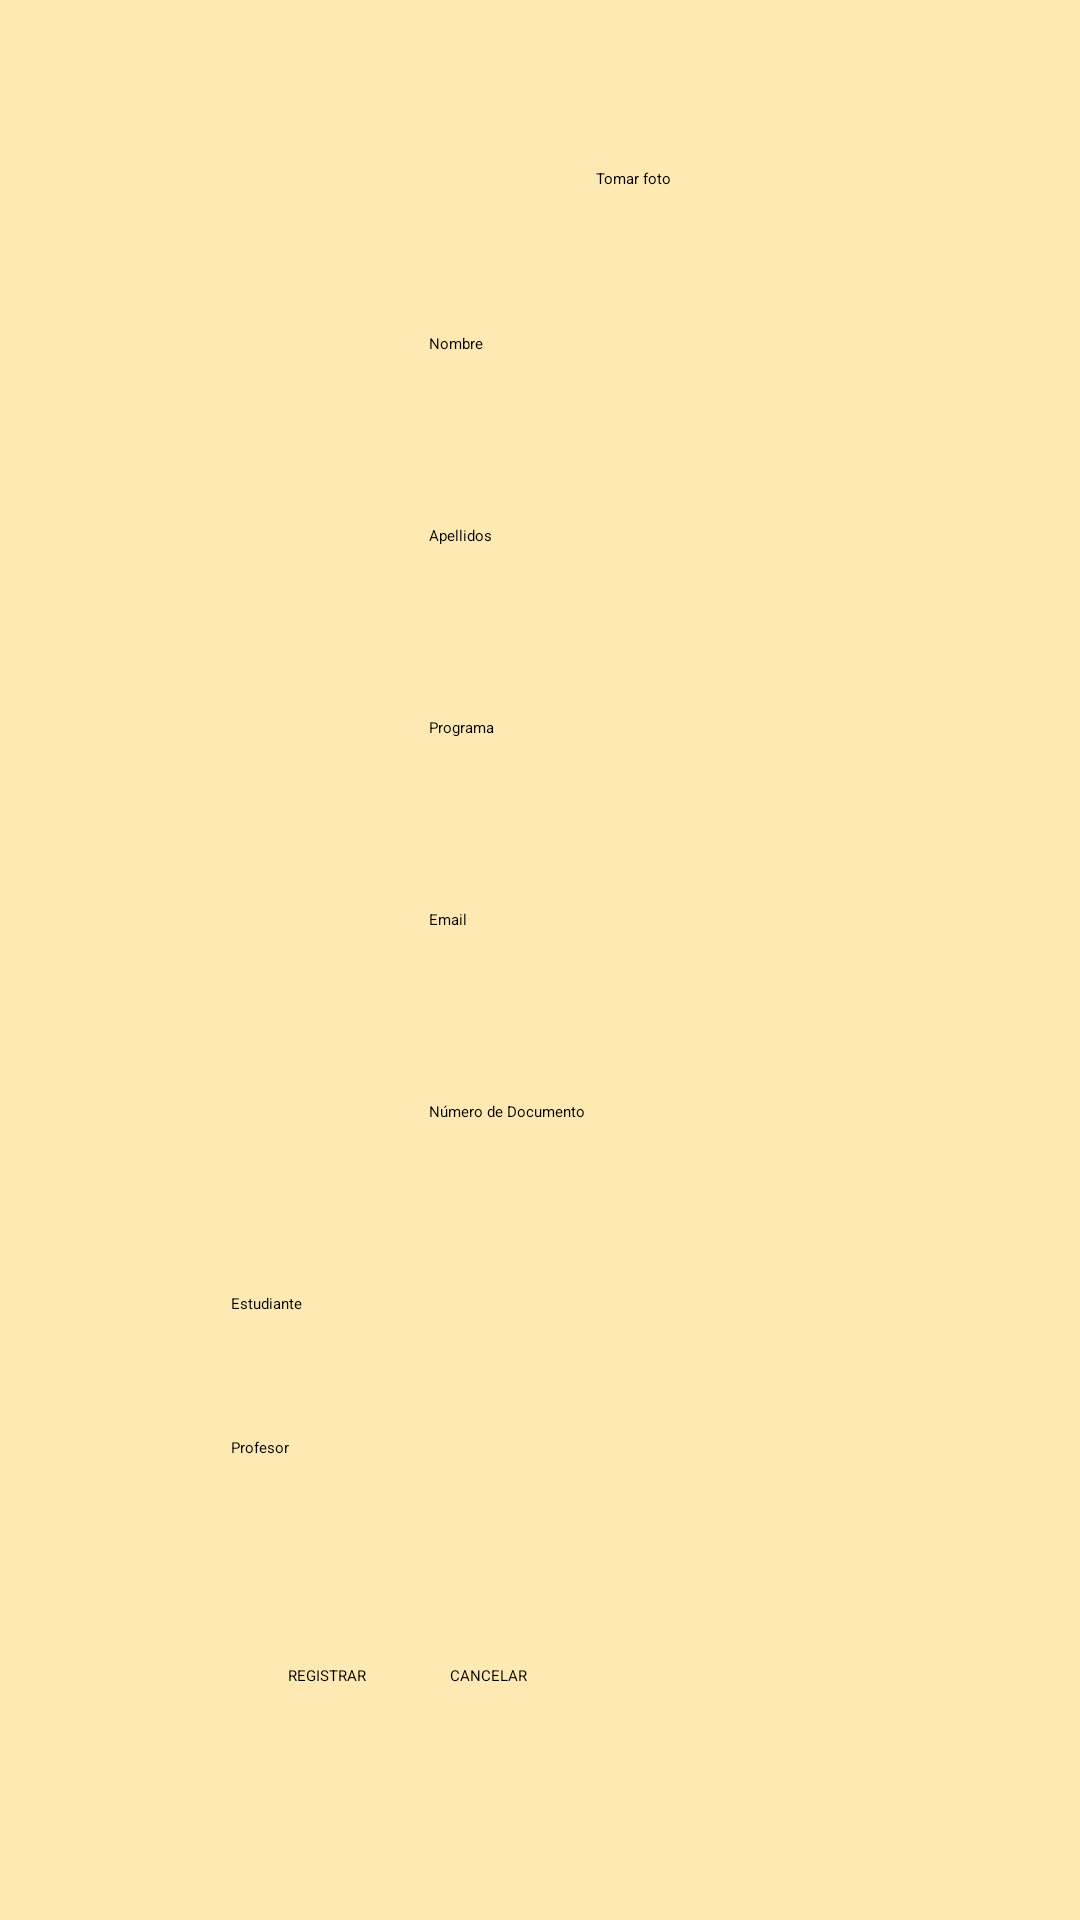

Android layout source for this screen:
<!-- AndroidManifest.xml: application theme Theme.University -->
<!-- res/layout/activity_registro.xml -->
<?xml version="1.0" encoding="utf-8"?>
<android.support.constraint.ConstraintLayout xmlns:android="http://schemas.android.com/apk/res/android"
    xmlns:app="http://schemas.android.com/apk/res-auto"
    xmlns:tools="http://schemas.android.com/tools"
    android:layout_width="match_parent"
    android:layout_height="match_parent"
    android:background="#FEE9B2"
    tools:context=".Registro">

    <EditText
        android:id="@+id/programa"
        android:layout_width="wrap_content"
        android:layout_height="wrap_content"
        android:layout_marginTop="16dp"
        android:ems="10"
        android:hint="@string/txt_programa"
        android:inputType="textPersonName"
        android:minHeight="48dp"
        app:layout_constraintHorizontal_bias="0.477"
        app:layout_constraintLeft_toLeftOf="parent"
        app:layout_constraintRight_toRightOf="parent"
        app:layout_constraintTop_toBottomOf="@+id/apellidos"
        tools:ignore="TextContrastCheck"
        android:importantForAutofill="no" />

    <ImageView
        android:id="@+id/imagenReg"
        android:layout_width="80dp"
        android:layout_height="80dp"
        android:layout_marginStart="96dp"
        android:layout_marginTop="44dp"
        android:contentDescription="@string/imagenReg"
        app:layout_constraintStart_toStartOf="parent"
        app:layout_constraintTop_toTopOf="parent"
        app:srcCompat="@drawable/avatar" />

    <Button
        android:id="@+id/button5"
        android:layout_width="wrap_content"
        android:layout_height="wrap_content"
        android:layout_marginStart="20dp"
        android:layout_marginTop="56dp"
        android:text="@string/txt_boton5"
        app:layout_constraintEnd_toEndOf="parent"
        app:layout_constraintHorizontal_bias="0.019"
        app:layout_constraintStart_toEndOf="@+id/imagenReg"
        app:layout_constraintTop_toTopOf="parent" />

    <EditText
        android:id="@+id/nombres"
        android:layout_width="wrap_content"
        android:layout_height="wrap_content"
        android:layout_marginTop="48dp"
        android:ems="10"
        android:hint="@string/txt_nombre"
        android:importantForAutofill="no"
        android:inputType="textPersonName"
        android:minHeight="48dp"
        app:layout_constraintHorizontal_bias="0.477"
        app:layout_constraintLeft_toLeftOf="parent"
        app:layout_constraintRight_toRightOf="parent"
        app:layout_constraintTop_toBottomOf="@+id/button5"
        tools:ignore="TextContrastCheck" />

    <EditText
        android:id="@+id/apellidos"
        android:layout_width="wrap_content"
        android:layout_height="wrap_content"
        android:layout_marginTop="16dp"
        android:ems="10"
        android:hint="@string/txt_apellidos"
        android:inputType="textPersonName"
        android:minHeight="48dp"
        app:layout_constraintHorizontal_bias="0.477"
        app:layout_constraintLeft_toLeftOf="parent"
        app:layout_constraintRight_toRightOf="parent"
        app:layout_constraintTop_toBottomOf="@+id/nombres"
        tools:ignore="TextContrastCheck"
        android:importantForAutofill="no" />

    <EditText
        android:id="@+id/documento"
        android:layout_width="wrap_content"
        android:layout_height="wrap_content"
        android:layout_marginTop="16dp"
        android:ems="10"
        android:hint="@string/txt_documento"
        android:importantForAutofill="no"
        android:inputType="number"
        android:minHeight="48dp"
        app:layout_constraintHorizontal_bias="0.477"
        app:layout_constraintLeft_toLeftOf="parent"
        app:layout_constraintRight_toRightOf="parent"
        app:layout_constraintTop_toBottomOf="@+id/email"
        tools:ignore="TextContrastCheck" />

    <RadioGroup
        android:id="@+id/RadioGrupReg"
        android:layout_width="150dp"
        android:layout_height="wrap_content"
        android:layout_marginTop="16dp"
        app:layout_constraintEnd_toEndOf="parent"
        app:layout_constraintHorizontal_bias="0.367"
        app:layout_constraintStart_toStartOf="parent"
        app:layout_constraintTop_toBottomOf="@+id/documento">

        <RadioButton
            android:id="@+id/estudiante"
            android:layout_width="130dp"
            android:layout_height="48dp"
            android:text="@string/txt_estudiante" />

        <RadioButton
            android:id="@+id/profesor"
            android:layout_width="130dp"
            android:layout_height="48dp"
            android:text="@string/txt_profesor" />
    </RadioGroup>

    <Button
        android:id="@+id/button3"
        android:layout_width="wrap_content"
        android:layout_height="wrap_content"
        android:layout_marginStart="96dp"
        android:layout_marginTop="28dp"
        android:text="@string/txt_boton3"
        app:layout_constraintStart_toStartOf="parent"
        app:layout_constraintTop_toBottomOf="@+id/RadioGrupReg" />

    <Button
        android:id="@+id/buttonVolver"
        android:layout_width="wrap_content"
        android:layout_height="wrap_content"
        android:layout_marginStart="28dp"
        android:layout_marginTop="28dp"
        android:text="@string/txt_boton4"
        app:layout_constraintLeft_toRightOf="@id/button3"
        app:layout_constraintTop_toBottomOf="@+id/RadioGrupReg" />

    <EditText
        android:id="@+id/email"
        android:layout_width="wrap_content"
        android:layout_height="wrap_content"
        android:layout_marginTop="16dp"
        android:ems="10"
        android:hint="@string/txt_email"
        android:importantForAutofill="no"
        android:inputType="textEmailAddress"
        android:minHeight="48dp"
        app:layout_constraintHorizontal_bias="0.477"
        app:layout_constraintLeft_toLeftOf="parent"
        app:layout_constraintRight_toRightOf="parent"
        app:layout_constraintTop_toBottomOf="@+id/programa"
        tools:ignore="TextContrastCheck" />

</android.support.constraint.ConstraintLayout>
<!-- resources referenced by this layout -->
<resources>
  <string name="imagenReg">imagenReg</string>
  <string name="txt_apellidos">Apellidos</string>
  <string name="txt_boton3">REGISTRAR</string>
  <string name="txt_boton4">CANCELAR</string>
  <string name="txt_boton5">Tomar foto</string>
  <string name="txt_documento">Número de Documento</string>
  <string name="txt_email">Email</string>
  <string name="txt_estudiante">Estudiante</string>
  <string name="txt_nombre">Nombre</string>
  <string name="txt_profesor">Profesor</string>
  <string name="txt_programa">Programa</string>
</resources>
